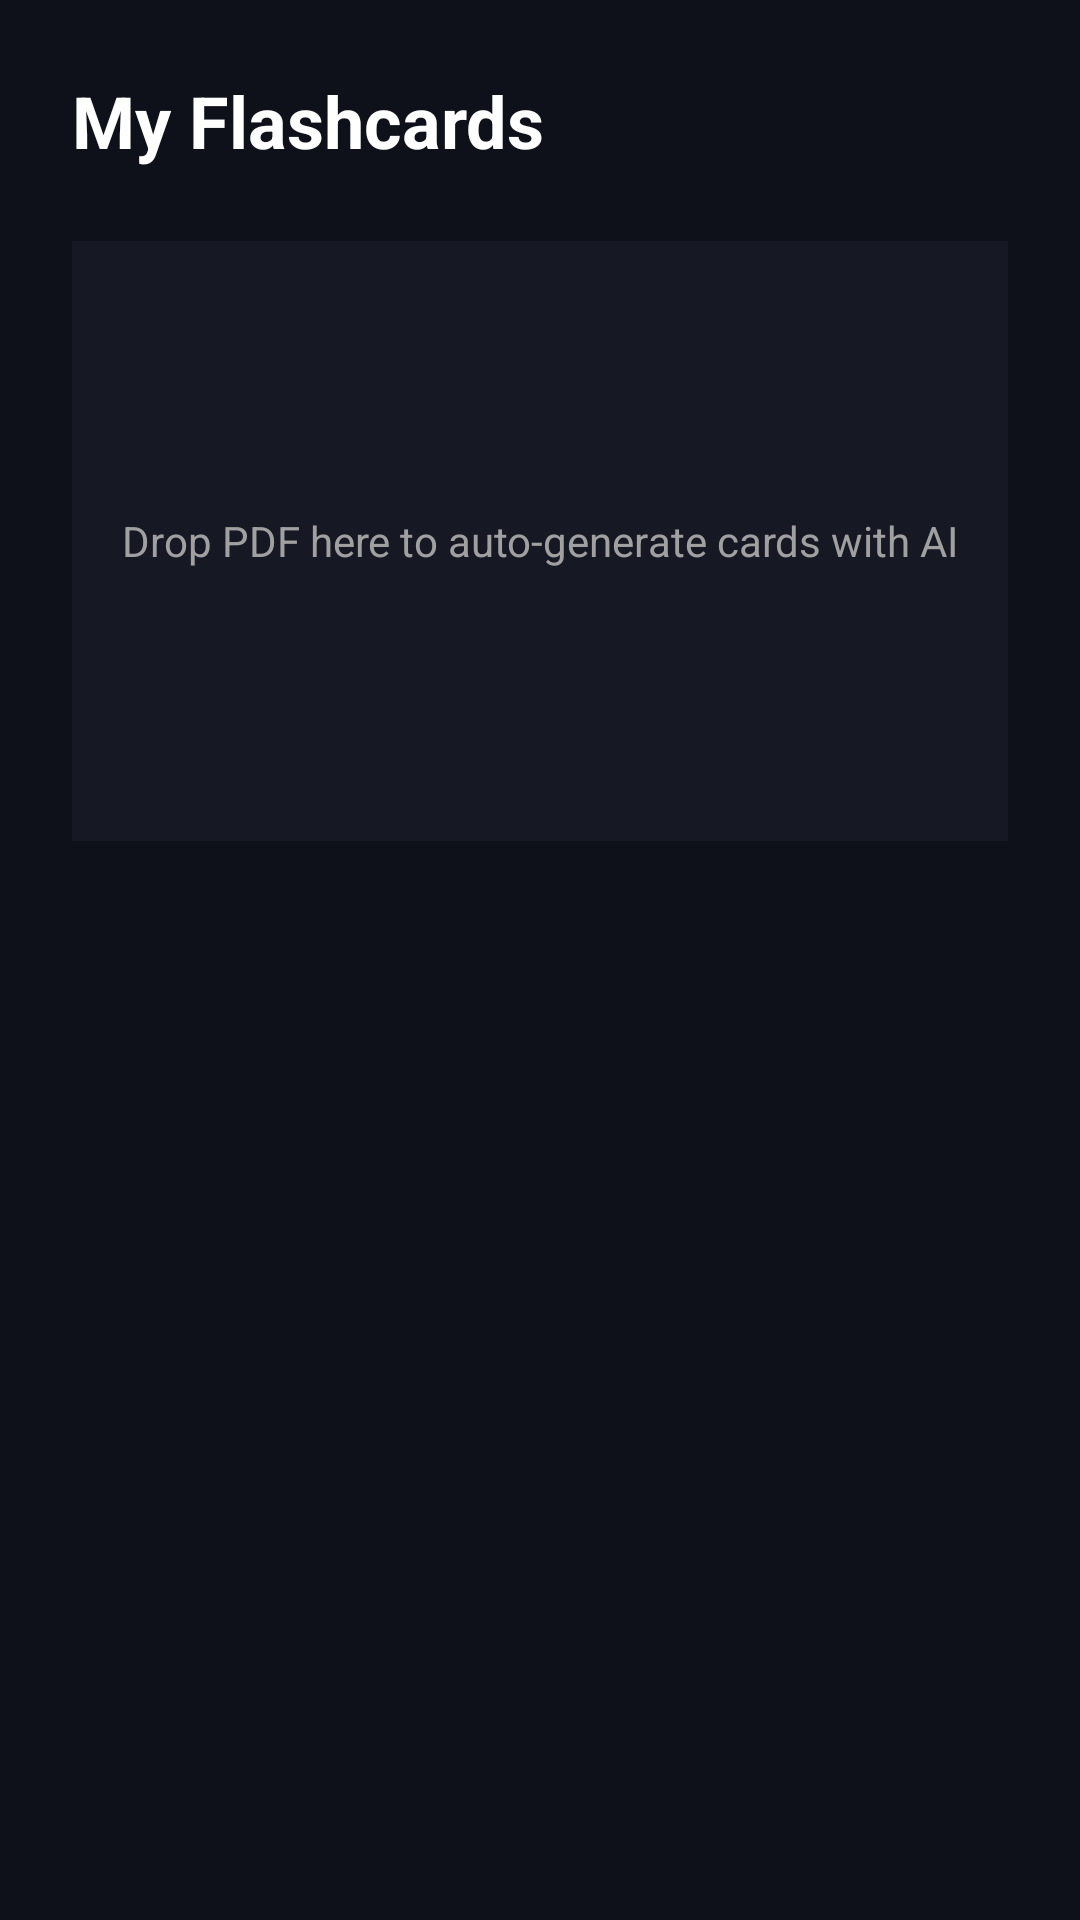

Android layout source for this screen:
<!-- AndroidManifest.xml: application theme Theme.Prepnova -->
<!-- res/layout/fragment_third.xml -->
<?xml version="1.0" encoding="utf-8"?>
<LinearLayout xmlns:android="http://schemas.android.com/apk/res/android"
    android:layout_width="match_parent" android:layout_height="match_parent"
    android:orientation="vertical" android:padding="24dp" android:background="#0F111A">

    <TextView android:layout_width="wrap_content" android:layout_height="wrap_content"
        android:text="My Flashcards" android:textColor="#FFFFFF" android:textSize="24sp" android:textStyle="bold" android:layout_marginBottom="24dp"/>

    <TextView android:layout_width="match_parent" android:layout_height="200dp"
        android:text="Drop PDF here to auto-generate cards with AI" android:textColor="#A0A0A0" android:background="#161824" android:padding="16dp" android:gravity="center"/>
</LinearLayout>
<!-- resources referenced by this layout -->
<resources>
  <style name="Theme.Prepnova" parent="Base.Theme.Prepnova" />
  <style name="Base.Theme.Prepnova" parent="Theme.Material3.DayNight.NoActionBar">
          
          
      </style>
</resources>
